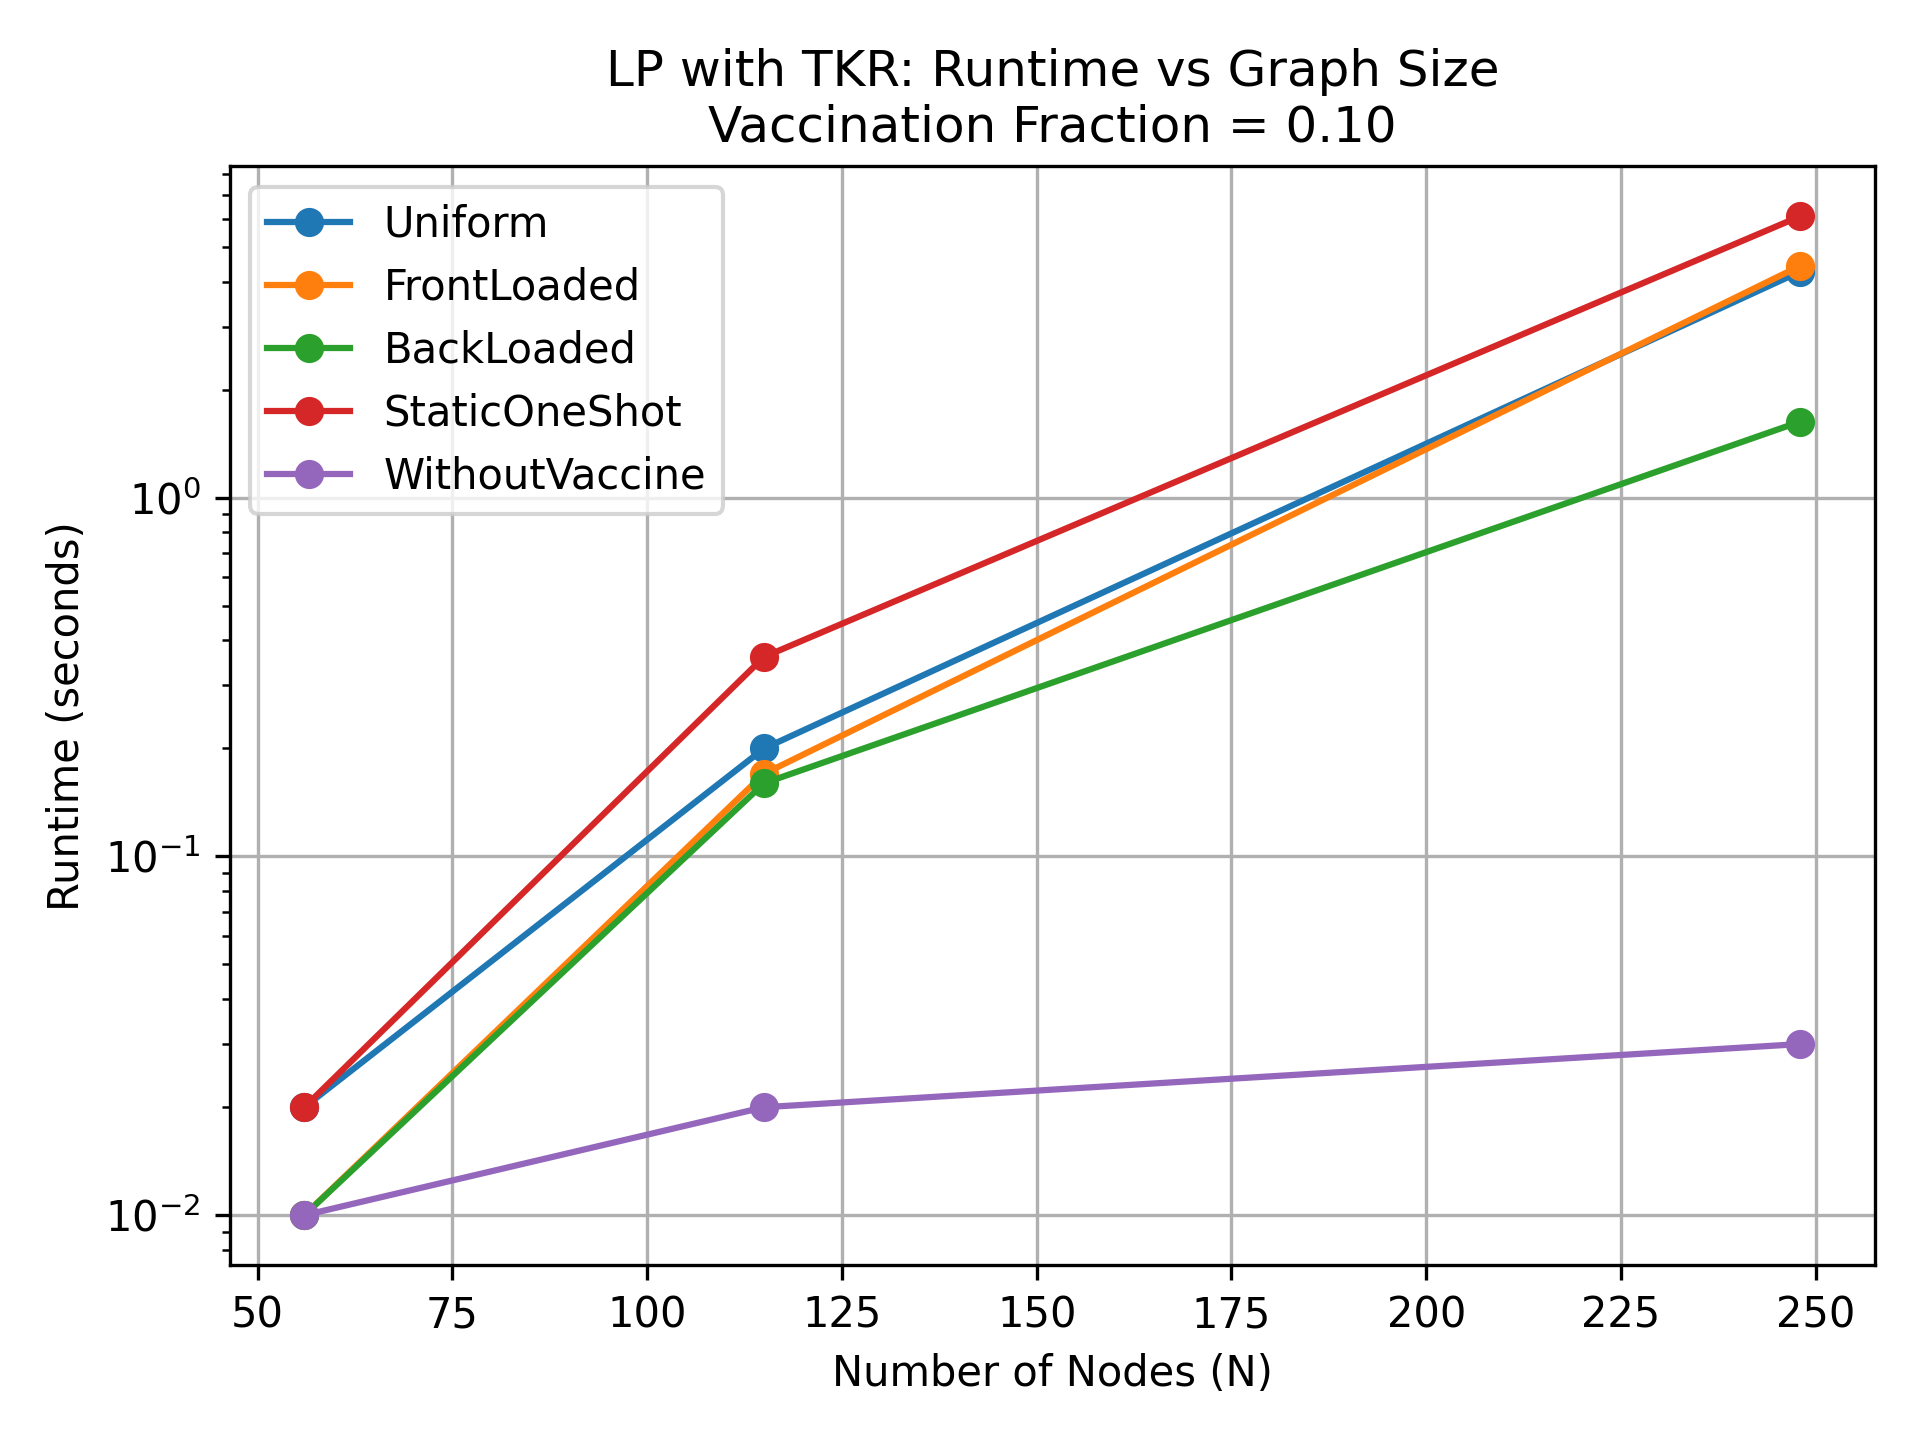

The table this chart was drawn from, first rows:
NodeSize, Uniform, FrontLoaded, BackLoaded, StaticOneShot, WithoutVaccine
56, 0.02, 0.01, 0.01, 0.02, 0.01
115, 0.20, 0.17, 0.16, 0.36, 0.02
248, 4.27, 4.43, 1.63, 6.09, 0.03
